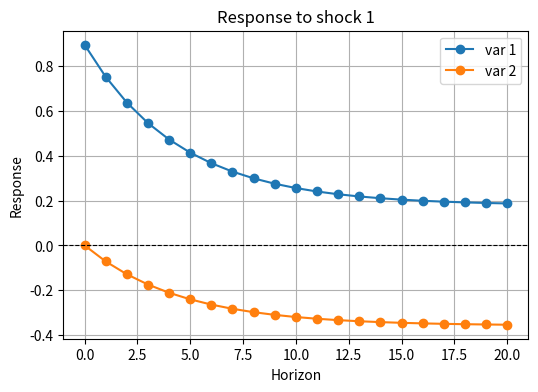
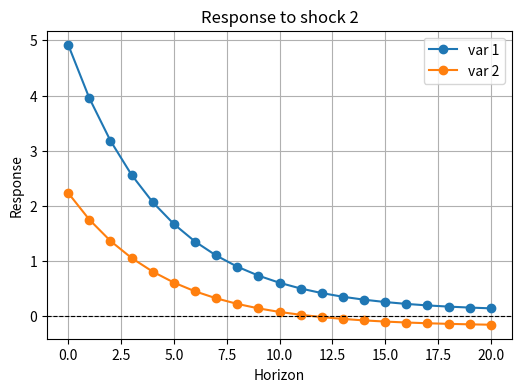

Here is the Python script that generated these plots, in order:
import numpy as np
import matplotlib.pyplot as plt

def compute_irf(B, A, k=20):
    n = B.shape[0]
    irfs = np.zeros((n, n, k+1))
    irfs[:, :, 0] = A
    for t in range(1, k+1):
        irfs[:, :, t] = B @ irfs[:, :, t-1]
    return irfs

def plot_irf_by_shock(irfs, k=20, save_dir='./'):
    n = irfs.shape[0]
    horizons = np.arange(k+1)
    
    for j in range(n):  # iterate over shocks
        plt.figure(figsize=(6,4))
        for i in range(n):  # plot each variable's response to this shock
            plt.plot(horizons, irfs[i, j, :], marker='o', label=f'var {i+1}')
        plt.axhline(0, color='black', linestyle='--', linewidth=0.8)
        plt.title(f'Response to shock {j+1}')
        plt.xlabel('Horizon')
        plt.ylabel('Response')
        plt.legend()
        plt.grid(True)
        
        # Save figure as PNG
        filename = f"{save_dir}IRF_shock{j+1}.png"
        plt.savefig(filename, dpi=300, bbox_inches='tight')
        print(f"Saved {filename}")
        
        plt.close()  # close figure to free memory

# Example usage
B = np.array([[0.84, -0.08],
              [-0.08, 0.96]])
A = np.array([[0.895, 4.92],
              [0.0002, 2.236]])
k = 20

irfs = compute_irf(B, A, k)
plot_irf_by_shock(irfs, k, save_dir='./')
